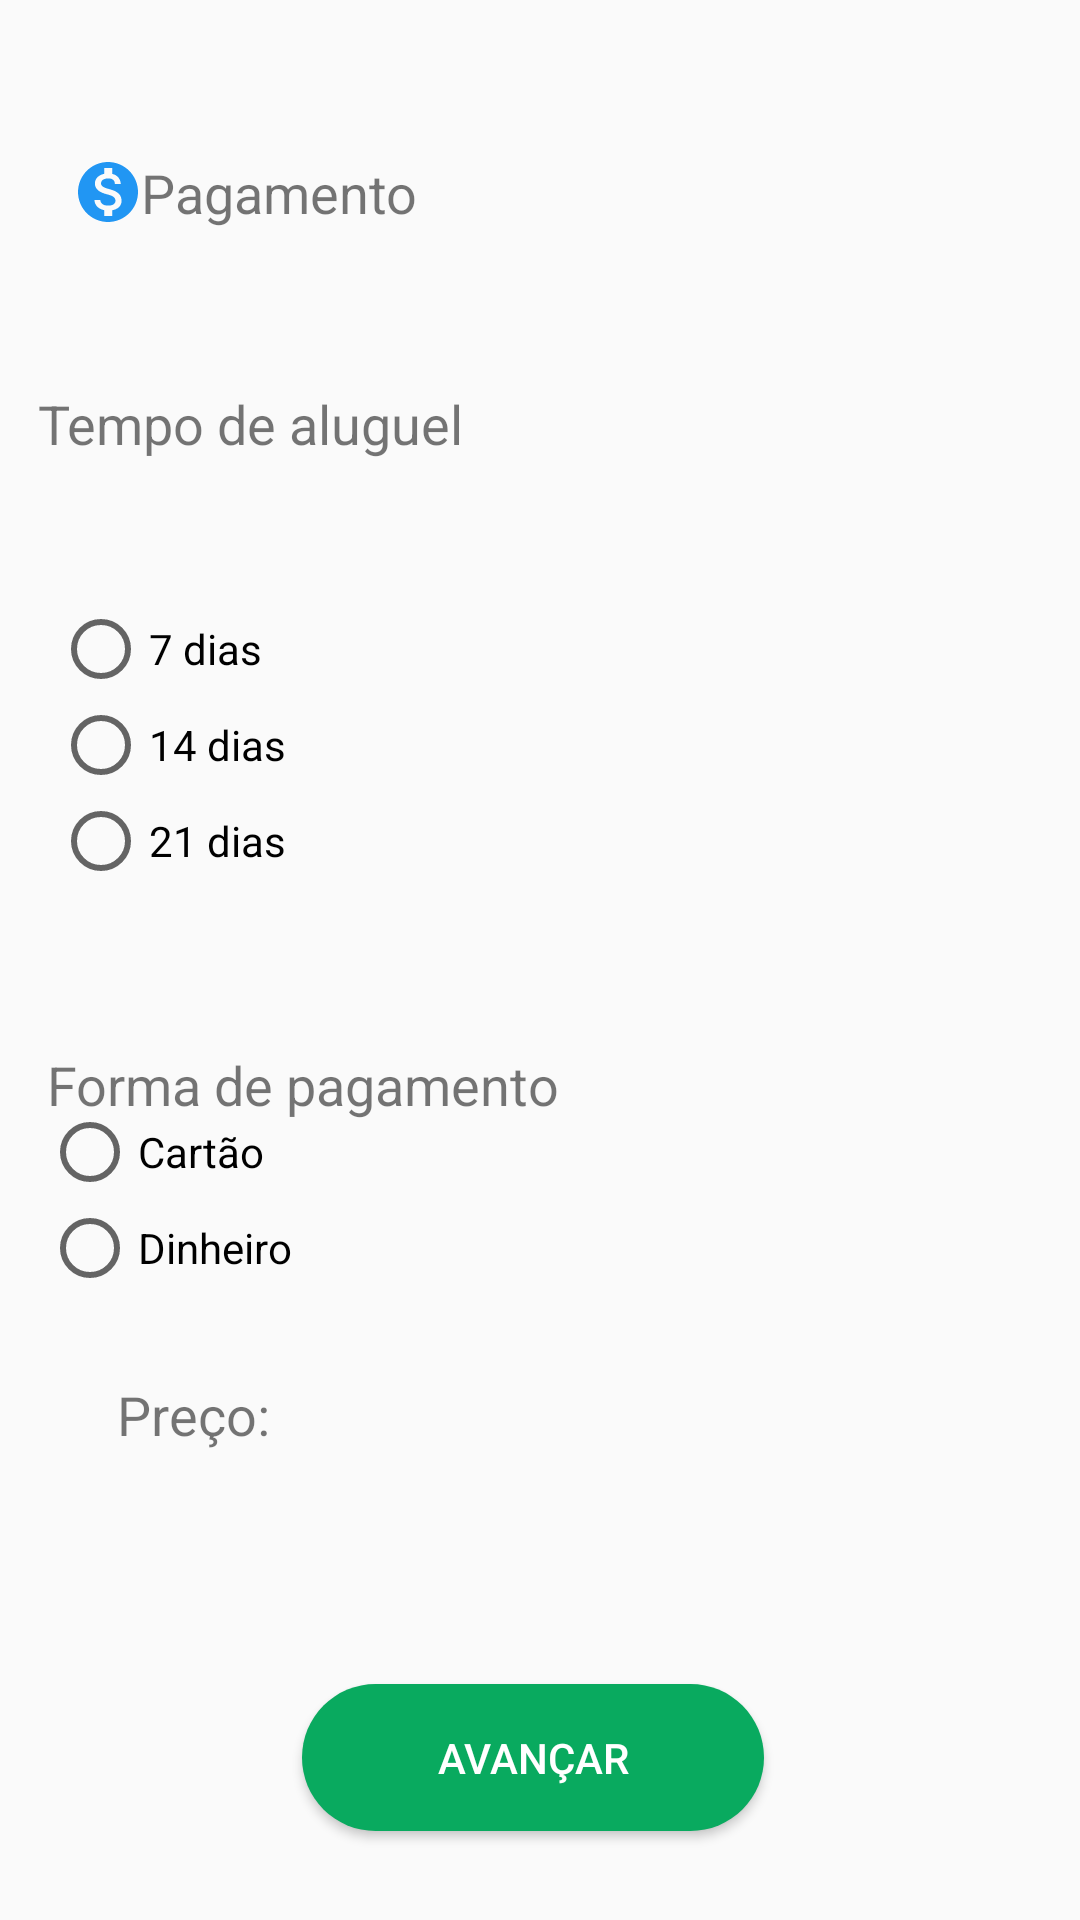

This screen was rendered from an Android layout file. Write that file and the resources it references.
<!-- AndroidManifest.xml: application theme AppTheme -->
<!-- res/layout/activity_pag1.xml -->
<?xml version="1.0" encoding="utf-8"?>
<androidx.constraintlayout.widget.ConstraintLayout xmlns:android="http://schemas.android.com/apk/res/android"
    xmlns:app="http://schemas.android.com/apk/res-auto"
    xmlns:tools="http://schemas.android.com/tools"
    android:layout_width="match_parent"
    android:layout_height="match_parent"
    tools:context=".Pag1">

    <ImageView
        android:id="@+id/imageView12"
        android:layout_width="wrap_content"
        android:layout_height="wrap_content"
        android:layout_marginStart="24dp"
        android:layout_marginLeft="24dp"
        android:layout_marginTop="52dp"
        android:layout_marginBottom="27dp"
        app:layout_constraintBottom_toTopOf="@+id/imageView5"
        app:layout_constraintEnd_toStartOf="@+id/textView10"
        app:layout_constraintHorizontal_bias="0.0"
        app:layout_constraintStart_toStartOf="parent"
        app:layout_constraintTop_toTopOf="parent"
        app:layout_constraintVertical_bias="1.0"
        app:srcCompat="@drawable/ic_money"
        tools:ignore="VectorDrawableCompat" />

    <TextView
        android:id="@+id/textView10"
        android:layout_width="wrap_content"
        android:layout_height="wrap_content"
        android:layout_marginTop="52dp"
        android:layout_marginBottom="27dp"
        android:text="Pagamento"
        android:textSize="18sp"
        app:layout_constraintBottom_toTopOf="@+id/imageView2"
        app:layout_constraintEnd_toEndOf="parent"
        app:layout_constraintHorizontal_bias="0.175"
        app:layout_constraintStart_toStartOf="parent"
        app:layout_constraintTop_toTopOf="parent" />

    <TextView
        android:id="@+id/textView8"
        android:layout_width="wrap_content"
        android:layout_height="wrap_content"
        android:layout_marginStart="46dp"
        android:layout_marginLeft="46dp"
        android:layout_marginTop="53dp"
        android:layout_marginEnd="228dp"
        android:layout_marginRight="228dp"
        android:layout_marginBottom="47dp"
        android:text="@string/txt_taluguel"
        android:textSize="18sp"
        app:layout_constraintBottom_toTopOf="@+id/radioGroup"
        app:layout_constraintEnd_toEndOf="parent"
        app:layout_constraintHorizontal_bias="0.6"
        app:layout_constraintStart_toStartOf="parent"
        app:layout_constraintTop_toBottomOf="@+id/imageView12" />

    <RadioGroup
        android:id="@+id/radioGroup"
        android:layout_width="wrap_content"
        android:layout_height="wrap_content"
        android:layout_marginStart="43dp"
        android:layout_marginLeft="43dp"
        android:layout_marginEnd="290dp"
        android:layout_marginRight="290dp"
        android:layout_marginBottom="53dp"
        app:layout_constraintBottom_toTopOf="@+id/textView9"
        app:layout_constraintEnd_toEndOf="parent"
        app:layout_constraintStart_toStartOf="parent"
        app:layout_constraintTop_toBottomOf="@+id/textView8">

        <RadioButton
            android:id="@+id/rd_7"
            android:layout_width="match_parent"
            android:layout_height="wrap_content"
            android:text="@string/rd_7" />

        <RadioButton
            android:id="@+id/rd_14"
            android:layout_width="match_parent"
            android:layout_height="wrap_content"
            android:text="@string/rd_14" />

        <RadioButton
            android:id="@+id/rd_21"
            android:layout_width="match_parent"
            android:layout_height="wrap_content"
            android:text="@string/rd_21" />

    </RadioGroup>

    <TextView
        android:id="@+id/textView9"
        android:layout_width="wrap_content"
        android:layout_height="wrap_content"
        android:layout_marginStart="41dp"
        android:layout_marginLeft="41dp"
        android:layout_marginTop="53dp"
        android:layout_marginEnd="199dp"
        android:layout_marginRight="199dp"
        android:text="@string/txt_fpag"
        android:textSize="18sp"
        app:layout_constraintEnd_toEndOf="parent"
        app:layout_constraintStart_toStartOf="parent"
        app:layout_constraintTop_toBottomOf="@+id/radioGroup" />

    <RadioGroup
        android:id="@+id/radioGroup2"
        android:layout_width="wrap_content"
        android:layout_height="wrap_content"
        android:layout_marginStart="39dp"
        android:layout_marginLeft="39dp"
        android:layout_marginTop="47dp"
        android:layout_marginEnd="288dp"
        android:layout_marginRight="288dp"
        android:layout_marginBottom="261dp"
        app:layout_constraintBottom_toBottomOf="parent"
        app:layout_constraintEnd_toEndOf="parent"
        app:layout_constraintStart_toStartOf="parent"
        app:layout_constraintTop_toBottomOf="@+id/textView9">

        <RadioButton
            android:id="@+id/rd_card"
            android:layout_width="match_parent"
            android:layout_height="wrap_content"
            android:text="@string/rd_card" />

        <RadioButton
            android:id="@+id/rd_din"
            android:layout_width="match_parent"
            android:layout_height="wrap_content"
            android:text="@string/rd_din" />
    </RadioGroup>

    <Button
        android:id="@+id/btn_pag"
        android:layout_width="154dp"
        android:layout_height="49dp"
        android:layout_marginStart="126dp"
        android:layout_marginLeft="126dp"
        android:layout_marginTop="239dp"
        android:layout_marginEnd="131dp"
        android:layout_marginRight="131dp"
        android:layout_marginBottom="81dp"
        android:background="@drawable/button_entrar"
        android:text="Avançar"
        android:textColor="#fff"
        app:layout_constraintBottom_toBottomOf="parent"
        app:layout_constraintEnd_toEndOf="parent"
        app:layout_constraintStart_toStartOf="parent"
        app:layout_constraintTop_toBottomOf="@+id/textView9" />

    <TextView
        android:id="@+id/txt_price"
        android:layout_width="wrap_content"
        android:layout_height="wrap_content"
        android:layout_marginStart="39dp"
        android:layout_marginLeft="39dp"
        android:layout_marginTop="40dp"
        android:layout_marginBottom="169dp"
        android:text="Preço:"
        android:textSize="18sp"
        app:layout_constraintBottom_toBottomOf="parent"
        app:layout_constraintStart_toStartOf="parent"
        app:layout_constraintTop_toBottomOf="@+id/radioGroup2" />

    <TextView
        android:id="@+id/txt_erro"
        android:layout_width="wrap_content"
        android:layout_height="wrap_content"
        android:layout_marginStart="130dp"
        android:layout_marginLeft="130dp"
        android:layout_marginTop="195dp"
        android:layout_marginEnd="130dp"
        android:layout_marginRight="130dp"
        android:layout_marginBottom="16dp"
        android:textSize="16sp"
        app:layout_constraintBottom_toTopOf="@+id/btn_pag"
        app:layout_constraintEnd_toEndOf="parent"
        app:layout_constraintStart_toStartOf="parent"
        app:layout_constraintTop_toBottomOf="@+id/textView9" />

</androidx.constraintlayout.widget.ConstraintLayout>
<!-- resources referenced by this layout -->
<resources>
  <!-- drawable button_entrar (drawable-v24) -->
  <?xml version="1.0" encoding="utf-8"?>
  <shape xmlns:android="http://schemas.android.com/apk/res/android" android:shape="rectangle">
  
      <solid android:color="#09AA5F"/>
  
      <corners android:radius="50dp"/>
  
  </shape>
  <!-- drawable ic_money (drawable) -->
  <vector xmlns:android="http://schemas.android.com/apk/res/android"
      android:width="24dp"
      android:height="24dp"
      android:viewportWidth="24"
      android:viewportHeight="24"
      android:tint="#2196F3">
    <path
        android:fillColor="@android:color/white"
        android:pathData="M12,2C6.48,2 2,6.48 2,12s4.48,10 10,10 10,-4.48 10,-10S17.52,2 12,2zM13.41,18.09L13.41,20h-2.67v-1.93c-1.71,-0.36 -3.16,-1.46 -3.27,-3.4h1.96c0.1,1.05 0.82,1.87 2.65,1.87 1.96,0 2.4,-0.98 2.4,-1.59 0,-0.83 -0.44,-1.61 -2.67,-2.14 -2.48,-0.6 -4.18,-1.62 -4.18,-3.67 0,-1.72 1.39,-2.84 3.11,-3.21L10.74,4h2.67v1.95c1.86,0.45 2.79,1.86 2.85,3.39L14.3,9.34c-0.05,-1.11 -0.64,-1.87 -2.22,-1.87 -1.5,0 -2.4,0.68 -2.4,1.64 0,0.84 0.65,1.39 2.67,1.91s4.18,1.39 4.18,3.91c-0.01,1.83 -1.38,2.83 -3.12,3.16z"/>
  </vector>
  <string name="rd_14">14 dias</string>
  <string name="rd_21">21 dias</string>
  <string name="rd_7">7 dias</string>
  <string name="rd_card">Cartão</string>
  <string name="rd_din">Dinheiro</string>
  <string name="txt_fpag">Forma de pagamento</string>
  <string name="txt_taluguel">Tempo de aluguel</string>
  <style name="AppTheme" parent="Theme.AppCompat.Light.NoActionBar">
          
          <item name="colorPrimary">#0066FF</item>
          <item name="colorPrimaryDark">#0094FF</item>
          <item name="colorAccent">@color/colorAccent</item>
      </style>
  <!-- not gathered from this repository: default colours our renderer supplied (Android Studio template values) -->
  <color name="colorAccent">#FF03DAC5</color>
</resources>
